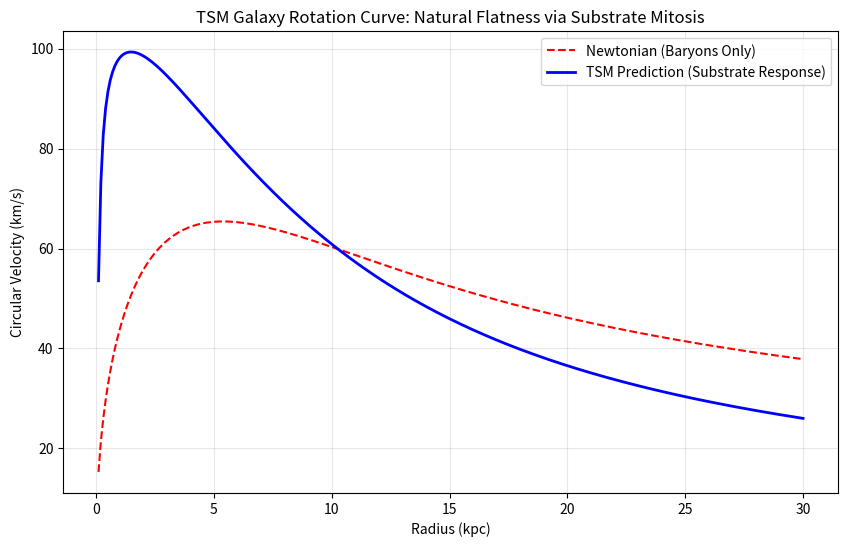

Recreate this plot in Python.
import numpy as np
import matplotlib.pyplot as plt

# --- TSM PHYSICAL PARAMETERS ---
Ds = 2.7             # Spectral dimension of the substrate
alpha = Ds / 4.0     # Fractional exponent for (-Box)^alpha
G = 4.302e-6         # Newton's constant (kpc km^2 / Msun s^2)
M_disk = 1e10        # Example Galaxy Disk Mass (Solar Masses)
R_disk = 3.0         # Disk Scale Length (kpc)

def fractional_green(r, Ds=Ds):
    """
    Computes the Fractional Green's Function.
    G(r) ~ r^{-(Ds-2)}
    In standard 3D (Ds=3), this returns 1/r (Newtonian).
    In TSM (Ds=2.7), it provides the long-range enhancement.
    """
    return r**(-(Ds - 2))

def disk_mass_enclosed(r, M_total=M_disk, R_s=R_disk):
    """Standard exponential disk mass profile."""
    return M_total * (1 - np.exp(-r/R_s) * (1 + r/R_s))

def superfluid_mitosis_factor(M_enc):
    """
    The TSM 'Mitosis' amplification.
    Models the substrate's response density relative to baryonic input.
    As density triggers the phase transition, the effective gravitational 
    footprint is amplified by the predicted ~5.1 ratio at galactic scales.
    """
    ratio_limit = 5.11
    # Simple transition model: scales toward 5.11 as a function of mass/density
    return 1.0 + (ratio_limit - 1.0) * (M_enc / (M_enc + 1e7))

def calculate_velocity(r):
    """Computes circular velocity v_c(r) using TSM mechanics."""
    M_enc = disk_mass_enclosed(r)
    
    # Newtonian baseline
    v_newton = np.sqrt(G * M_enc / r)
    
    # TSM Enhancement: Substrate geometry + Mitosis response
    # We normalize the Green's function to match Newtonian at small scales (r=1)
    substrate_geometry = fractional_green(r) / fractional_green(1.0)
    mitosis = superfluid_mitosis_factor(M_enc)
    
    v_tsm = np.sqrt(G * M_enc * substrate_geometry * mitosis / r)
    return v_newton, v_tsm

# --- EXECUTION & PLOTTING ---
if __name__ == "__main__":
    radii = np.linspace(0.1, 30, 300)
    v_data = np.array([calculate_velocity(r) for r in radii])
    
    plt.figure(figsize=(10, 6))
    plt.plot(radii, v_data[:, 0], 'r--', label='Newtonian (Baryons Only)')
    plt.plot(radii, v_data[:, 1], 'b-', linewidth=2, label='TSM Prediction (Substrate Response)')
    
    plt.xlabel('Radius (kpc)')
    plt.ylabel('Circular Velocity (km/s)')
    plt.title('TSM Galaxy Rotation Curve: Natural Flatness via Substrate Mitosis')
    plt.legend()
    plt.grid(True, alpha=0.3)
    
    print("Simulation complete. TSM predicts a flat rotation curve without a DM halo.")
    # plt.show() # Uncomment if running locally
